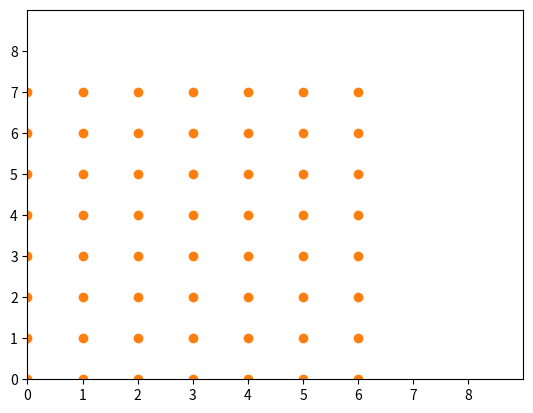

Write the Python code that produced this figure. (Note: this script raises an exception after producing the figure.)
#%% libraries
import numpy as np 
import random
import math 
import heapq
import matplotlib  
import matplotlib.pyplot as plt
import matplotlib.animation as animation
#%% README
# random cheomosome generator with length of 54 
# fittness function -> provided
# for 50 chromosome:
    # calculate fittness
    # pick the elite 
    # crossover function -> written: ok
    # mutation function -> written: TODO: make it possible to keep the same gene : DONE
        # reason: not to lose a valuable gene
# make 200 generation : each generation have 50 poplulation(chromosomes)
    # perform fittness calculation before and after crossover & mutation on each generation
    # next_generation = prev_generation 
# creat a room with furniture

#%% painter_play/fitness func
# %Floor painter algorithm
# [redacted]

# %INPUTS
# %rules: 54-cell array with one of three actions: 0(no turn) 1(turn left) 2(turn right) 3(random turn left/right)
# %room: MxN matrix defining a rectangular room with each square either 0(empty) or 1(furniture) or 2(painted)


# Chromosome (54-cell rule array) encodes action for each of 54 different scenarios
# no turn, turn left, turn right, turn left/right with 50/50 
# let [c, f, l, r] denote the states of current, forward, left and right squares, 
# then rule for that position is at position i=2(9f+3l+r)+Indicator[c=2] in chromosone.


#Painter has a position x,y in MxN matrix, and a direction -1 Left, 0 Up, 1 Right, -2 Down.

# Each time step consists of three parts
# a) according to rule on current environment update direction either 0 no turn, 1 turn left, 2 turn right, 3 random turn left/right
# b) if on unpainted square, paint it
# c) go forwards if possible

# OUTPUTS
# score: percentage of empty space painted
# xpos: x positions over time
# ypos: y positions over time

def painter_play(rules,room):
  #returns score, xpos, ypos

  M, N = room.shape

  #Calculates number of squares t to be painted. / #steps allowed
  t=M*N - room.sum()
  t=int(t)
  # print('t value: ',t) #Raam

  # add walls
  # env 0 - empty square, 1 - wall/obstruction, 2 - painted square
  env = np.ones((M+2,N+2));
  for i in range(1, M+1):
    for j in range(1, N+1):
      env[i][j]=0

  #new room size including walls
  M=M+2
  N=N+2

  xpos=[np.nan]*(t+1)
  ypos=[np.nan]*(t+1)

  # %random initial location   
  while True:
    xpos[0]=math.floor(M*random.random())
    ypos[0]=math.floor(N*random.random())
    if env[xpos[0], ypos[0]] == 0:
      break


  # random itial orientation (up=0,left=-1,right=+1,down=-2)
  direction = math.floor(4*random.random()) - 2

  # initial score
  score = 0

  for i in range(t):
    # directions -1: Left, 0: Up, 1: Right, 2: Down
    # dx, dy of a forward step (given current direction)        
    dx = divmod(direction,2)[1]
    if direction == -1:
      dx = -1 * dx

    dy = divmod(direction+1,2)[1]
    if direction == -2: 
      dy = -1*dy




    # dx, dy of a square to right (given currection direction)  
    r_direction=direction+1
    if r_direction == 2:
      r_direction = -2

    dxr = divmod(r_direction,2)[1]
    if r_direction == -1:
      dxr = -1 * dxr
    dyr = divmod(r_direction+1,2)[1]
    if r_direction == -2: 
      dyr = -1*dyr

    # evaluate surroundings (forward,left,right)
    local = [env[xpos[i] + dx, ypos[i] + dy], env[xpos[i] - dxr, ypos[i] - dyr], env[xpos[i] + dxr, ypos[i] + dyr]]      
      
    #localnum= 2* np.dot([9,3,1], local) if env[xpos[i], ypos[i]] == 2 else 2* np.dot([9,3,1], local) + 1
    localnum= int(2* np.dot([9,3,1], local))
    if env[xpos[i], ypos[i]] == 2:
       localnum += 1
     
    #use turning rule 1 'turn left', 2 'turn right', 3 'turn left/right 50/50 probabilities'
    if rules[localnum] == 3:
      dirchange = math.floor(random.random()*2)+1
    else:
      dirchange = rules[localnum]

    if dirchange == 1:
      direction = direction - 1
      if direction == -3:
        direction = 1
    elif dirchange == 2:
      direction = direction + 1
      if direction == 2:
        direction = -2

    dx = divmod(direction,2)[1]
    if direction == -1:
      dx = -1 * dx

    dy = divmod(direction+1,2)[1]
    if direction == -2: 
      dy = -1*dy  

    # paint square
    if env[xpos[i],ypos[i]]==0:
      env[xpos[i],ypos[i]] = 2
      score = score + 1
      
    # go forward if possible - stay put if wall/obstacle ahead
    if env[xpos[i]+dx, ypos[i]+dy] == 1:
      xpos[i+1] = xpos[i]
      ypos[i+1] = ypos[i]
    else:
      xpos[i+1] = xpos[i]+dx
      ypos[i+1] = ypos[i]+dy      
  

  # %normalise score by time            
  score = score/t  

  return score, xpos, ypos, env
# tests
test_room=np.zeros((8,7)) # Test room here is an empty room
test_rules=np.ones((54,1))

for i in range(len(test_rules)):
  test_rules[i]=3

fitness, xi , yi, env = painter_play(test_rules, test_room)[0],painter_play(test_rules, test_room)[1],painter_play(test_rules, test_room)[2],painter_play(test_rules, test_room)[3]
test_painter = painter_play(test_rules, test_room)
print('test info\n fitness:',test_painter[0])
print('x pos  :',test_painter[1])
print('y pos  :',test_painter[2])
print('env    :',test_painter[3])

# %% TEST animation TRAJECTORY

X = test_painter[1]  #np.linspace(0, 2*np.pi, 100)
Y = test_painter[2] #np.sin(X)

fig, ax = plt.subplots(1,1)
ax.set_xlim([0, 9])
ax.set_ylim([0, 9])
# cursor(red square)
graph, = ax.plot([], [])
dot, = ax.plot([], [], 's', color='red')

yrange = np.arange(0,9,1)
plt.yticks(yrange)
xrange = np.arange(0,9,1)
plt.xticks(xrange)

data = np.ones((7,8))
#convert the data array into x-y coordinates
#assume (0,0) is the lower left corner of the array
def array_to_coords(data):
    for y, line in enumerate(reversed(data)):
        for x, point in enumerate(line):
            if point == 1:
                yield(x, y)
points = list(array_to_coords(data))

x,y = zip(*points)
plt.plot(y, x, 'o')

def myFunc(i):
    graph.set_data(X[:i],Y[:i])
    dot.set_data(X[i],Y[i])

anim = animation.FuncAnimation(fig, myFunc, frames=len(X), interval=200)
# Set ggplot styles and update Matplotlib with them.
ggplot_styles = {
    'axes.edgecolor': 'white',
    'axes.facecolor': 'EBEBEB',
    'axes.grid': True,
    'axes.grid.which': 'both',
    'axes.spines.left': False,
    'axes.spines.right': False,
    'axes.spines.top': False,
    'axes.spines.bottom': False,
    'grid.color': 'white',
    'grid.linewidth': '1.2',
    'xtick.color': '555555',
    'xtick.major.bottom': True,
    'xtick.minor.bottom': False,
    'ytick.color': '555555',
    'ytick.major.left': True,
    'ytick.minor.left': False,
}

plt.rcParams.update(ggplot_styles)

anim.save(r'testRoom.mp4')
plt.show()
#%% TEST TRAJECTROY PLOT
# plt.figure(figsize=(8, 7, dpi=300))
plt.plot(X, Y, '-', color='g', linewidth=10)

# plt.plot(yi, xi, 'd') #, linewidth=100)
# plt.plot(yi, xi, 's', linewidth=100)

default_y_ticks = range(0,9,1)
plt.yticks(default_y_ticks)

# plt.yticks(default_y_ticks, yi)
default_x_ticks = range(0,8,1)
# plt.xticks(default_x_ticks, xi)
plt.xticks(default_x_ticks)

plt.show() 
#%% fitness calculation Func
# DONE
'''
fit_ave(chromosomes)
    Clculate average fitness
    Arguments:
        chromosomes: a list of 50 chromosomes(50x54) which belong to a generation
    Returns:
        The mean value of fitness of that generation
        List of fitness of each chromosome
        The index of the best chromosome of a generation 
'''
def fit_ave(chromosomes):
    for i in range(0, 50):
        fitness = np.zeros(50)
        fitness[i] = painter_play(chromosomes[i],room)[0]
    return np.mean(fitness) , fitness, np.argmax(fitness)#,max(fitness)

#%% Elite Picker Func
'''
elite(chromosomes)
    Clculate average fitness
    Arguments:
        chromosomes: a list of 50 chromosomes which belong to a generation
    Returns:
        List of Top 10 member(chromosomes) of that generation
'''
def elite(chromosomes, fitness):
    elite_ind = heapq.nlargest(10, range(len(fitness)), fitness.take)
    elite_list = chromosomes[elite_ind]
    return elite_list

#%% # crossover function #  OK
'''
crossover(par1, par2)
    make 2 babe
    Arguments:
        par1: chromosomes of length54
        par2: chromosomes of length54
    Returns:
        babe(chromosomes of length54)
'''
def crossover(par1, par2):
    spot = random.randint(0, 53)
    babe1 = np.append(par1[:spot], par2[spot:])
    #babe2 = np.append(par2[:spot], par1[spot:])
    return babe1#, babe2

# testBabe1, testBabe2 = crossover(par1, par2)
# print("fitness after crossover babe1",painter_play(testBabe1, room)[0])
# print("fitness after crossover babe2",painter_play(testBabe2, room)[0])
#%% mutation Func
'''
f = np.zeros((200))
for i in range(200):
    w = crossover(elite_list[0], elite_list[1])
    f[i] = painter_play( w, room)[0]
'''    
# mutation  
# print('testBabe1 befor mutation',testBabe1)
def mutation(string):
    # pick mutation spot 
    spot = random.randint(0, 53)
    mutation_rate = random.randint(0,1) 
    string[spot] = ((mutation_rate*string[spot]+1)%4) #TOCHECK: modular
    # print('mutation spot:',spot,'mutation rate', mutation_rate, 'string',string[spot])
    return string

# newbabe = np.zeros(54)
# testBabe1 = mutation(testBabe1)
# print('testBabe1 after mutation',testBabe1)

# print('fitness after mutation babe1', painter_play(testBabe1, room)[0])

#%% # generating G = 200 generation from 1st generation(50 chromosoms)

print("Main begins ...")

# 20x40 empty room
room = np.zeros((20,40))
# 50 chromosomes, length of each 54, 200 generation
# each chromosome consist of 54 genes 
# each gene belong to {0,1,2,3}
G = 200 # Generation#
chromosomes = np.zeros((50,54)) #list of chromosomes of one generation
fitness_ave = np.zeros((1,G)) # keep the record of fitness of each chromosome in a generation
generation  = np.zeros((50,54,G)) # keep the record of all generations chromosomes

for i in range(chromosomes.shape[0]): 
    for j in range(chromosomes.shape[1]): 
        chromosomes[i][j] = random.randint(0, 3)
        generation[0][i][j] = chromosomes[i][j] #OK

fisrt_generation =  chromosomes
print("Fisrt genration", fisrt_generation) 


for j in range(G):
    # Calculating fitness list & everage fitness of first generation
    fit_mean, fitness, _ = fit_ave(chromosomes)
    fitness_ave[0,j] = fit_mean
    # print('fit_mean:', fit_mean)
    # print('\nfitness', fitness)
    # picking elites
    elite_list = elite(chromosomes, fitness)
    # print("Elites list", elite_list)
    next_generation = np.zeros((50,54))
    # crossover 
    for i in range(50):
        s, ss = random.randint(0,9), random.randint(0,9) # 9  due to the size of our selected elite
        next_generation[i,:] = crossover(elite_list[s,:], elite_list[ss,:])
        # mutation 
        next_generation[i,:] = mutation(next_generation[i,:])
    chromosomes = next_generation
    generation[:,:,j] = chromosomes
    
#%% EXTRACTING DATA FOR TRAJECTORY OF BEST CHROMOSOME
best_generation_ind = np.argmax(fitness_ave) 
print("maximum fitness average value", np.max(fitness_ave))
print("\nfrom generation", best_generation_ind)
print( generation[:,:,np.argmax(fitness_ave)])  
best_gener = generation[:,:,best_generation_ind]

best_chrom = best_gener[fit_ave(best_gener)[2]]
# xi, yi = painter_play(best_chrom, room)[1], painter_play(best_chrom, room)[2]
# xi = np.zeros((50))
painted = painter_play(best_chrom, room)
xi= painted[1]
yi= painted[2]
print('best chrom fitt value:', painted[0])
#%% plot final set of chromosomes (chromosomes of the 200th generation)
colors = 'w y g r'.split()
cmap = matplotlib.colors.ListedColormap(colors, name='colors', N=None)
plt.title("Chromosomes of the last generation")
plt.imshow(next_generation, cmap=cmap)
plt.savefig("Chromosomes of the last generation.png", dpi=300)
plt.show()
#%% Plot the average fitness over 200 generations
generation = np.linspace(1, G, G)
plt.figure(figsize=(10, 5), dpi=300)
plt.plot(generation, fitness_ave.reshape(G,1),'g-s', label = "Average fitness")
# plt.plot(generation, fitness_ave.reshape(G,1),'g', '-s')

plt.xlabel('Generation')
plt.ylabel('The average fitness')
plt.title('The average fitness for %d generations' %G) 
# plt.legend(loc="upper left")
plt.legend()
plt.savefig("The average fitness of the population %d"%G)
plt.show()      

#%%# plot trajectory 
plt.plot(yi, xi, '-')
default_y_ticks = range(0,21,1)
# plt.yticks(default_y_ticks, xi)
plt.title('TRAJECTORY OF BEST CHROMOSOME')
plt.savefig("TRAJECTORY OF BEST CHROMOSOME Over population %d"%G)
plt.show()

#%%# animate trajectory empty room

X = yi
Y = xi 

fig, ax = plt.subplots(1,1)
ax.set_xlim([0, 41])
ax.set_ylim([0, 21])
# cursor(red square)
graph, = ax.plot([], [])
dot, = ax.plot([], [], 's', color='red')

yrange = np.arange(0,21,1)
plt.yticks(yrange)
xrange = np.arange(0,41,1)
plt.xticks(xrange)

'''
data = np.ones((40,20))
#convert the data array into x-y coordinates
#assume (0,0) is the lower left corner of the array
def array_to_coords(data):
    for y, line in enumerate(reversed(data)):
        for x, point in enumerate(line):
            if point == 1:
                yield(x, y)
points = list(array_to_coords(data))

x,y = zip(*points)
plt.plot(y, x, 'o')
'''

def myFunc(i):
    graph.set_data(X[:i],Y[:i])
    dot.set_data(X[i],Y[i])

anim = animation.FuncAnimation(fig, myFunc, frames=len(X), interval=200)
# Set ggplot styles and update Matplotlib with them.
ggplot_styles = {
    'axes.edgecolor': 'white',
    'axes.facecolor': 'EBEBEB',
    'axes.grid': True,
    'axes.grid.which': 'both',
    'axes.spines.left': False,
    'axes.spines.right': False,
    'axes.spines.top': False,
    'axes.spines.bottom': False,
    'grid.color': 'white',
    'grid.linewidth': '1.2',
    'xtick.color': '555555',
    'xtick.major.bottom': True,
    'xtick.minor.bottom': False,
    'ytick.color': '555555',
    'ytick.major.left': True,
    'ytick.minor.left': False,
}

plt.rcParams.update(ggplot_styles)

anim.save(r'EmptyRoom.mp4')
plt.show()

#%%
